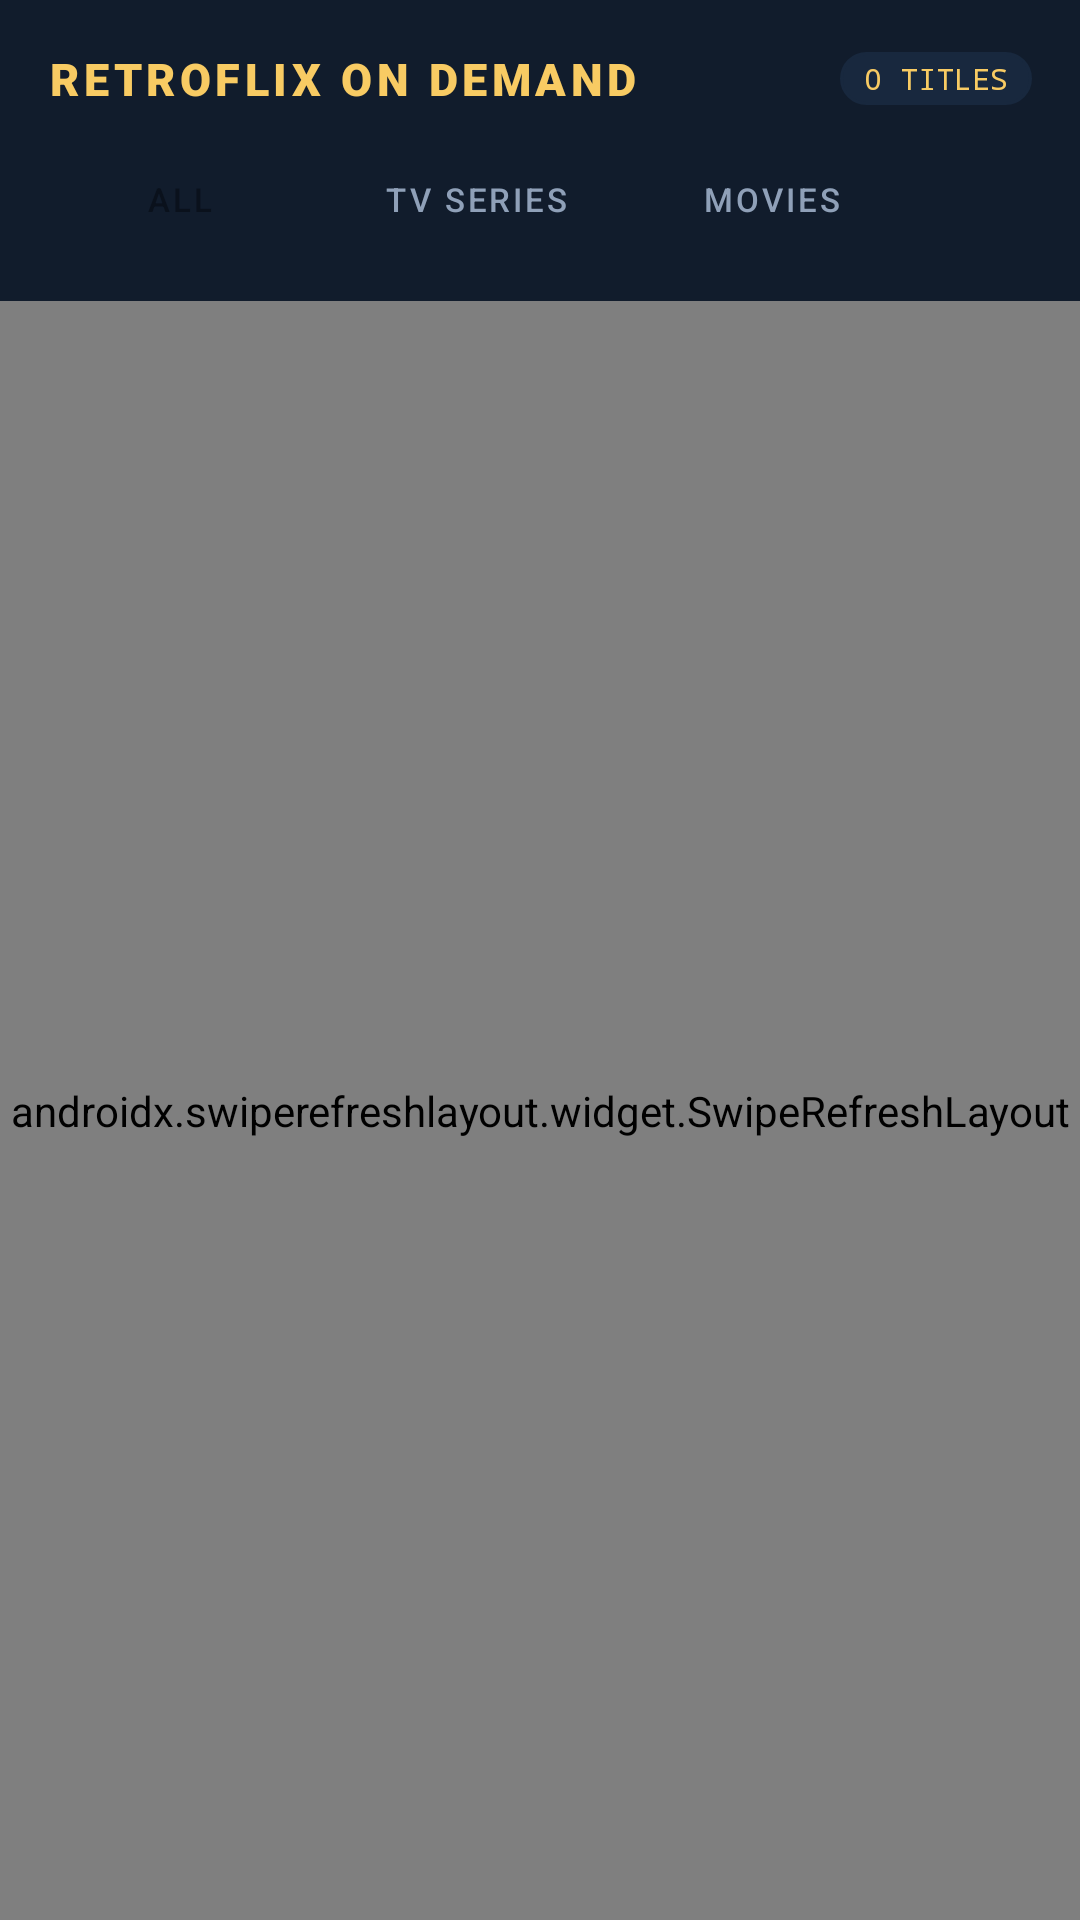

Android layout source for this screen:
<!-- AndroidManifest.xml: application theme Theme.RetroTv -->
<!-- res/layout/fragment_vod.xml -->
<?xml version="1.0" encoding="utf-8"?>
<LinearLayout xmlns:android="http://schemas.android.com/apk/res/android"
    xmlns:app="http://schemas.android.com/apk/res-auto"
    android:layout_width="match_parent"
    android:layout_height="match_parent"
    android:background="@color/retro_bg"
    android:orientation="vertical">

    
    <LinearLayout
        android:layout_width="match_parent"
        android:layout_height="wrap_content"
        android:background="@color/retro_surface"
        android:orientation="vertical"
        android:padding="16dp">

        <LinearLayout
            android:layout_width="match_parent"
            android:layout_height="wrap_content"
            android:gravity="center_vertical"
            android:orientation="horizontal">

            <TextView
                android:layout_width="0dp"
                android:layout_height="wrap_content"
                android:layout_weight="1"
                android:fontFamily="sans-serif-black"
                android:letterSpacing="0.1"
                android:text="RETROFLIX ON DEMAND"
                android:textColor="@color/retro_amber"
                android:textSize="15sp" />

            <TextView
                android:id="@+id/tvVodCount"
                android:layout_width="wrap_content"
                android:layout_height="wrap_content"
                android:background="@drawable/bg_pill"
                android:backgroundTint="@color/retro_surface_light"
                android:fontFamily="monospace"
                android:paddingHorizontal="8dp"
                android:paddingVertical="2dp"
                android:text="0 TITLES"
                android:textColor="@color/retro_amber"
                android:textSize="10sp" />
        </LinearLayout>

        
        <HorizontalScrollView
            android:layout_width="match_parent"
            android:layout_height="wrap_content"
            android:layout_marginTop="12dp"
            android:scrollbars="none">

            <LinearLayout
                android:layout_width="wrap_content"
                android:layout_height="wrap_content"
                android:orientation="horizontal">

                <Button
                    android:id="@+id/chipAll"
                    style="@style/Widget.MaterialComponents.Button.OutlinedButton"
                    android:layout_width="wrap_content"
                    android:layout_height="36dp"
                    android:layout_marginEnd="8dp"
                    android:backgroundTint="@color/retro_amber"
                    android:text="ALL"
                    android:textColor="@color/retro_bg"
                    android:textSize="11sp"
                    app:strokeColor="@color/retro_amber"
                    app:strokeWidth="1dp" />

                <Button
                    android:id="@+id/chipShows"
                    style="@style/Widget.MaterialComponents.Button.OutlinedButton"
                    android:layout_width="wrap_content"
                    android:layout_height="36dp"
                    android:layout_marginEnd="8dp"
                    android:text="TV SERIES"
                    android:textColor="@color/text_secondary"
                    android:textSize="11sp"
                    app:strokeColor="@color/retro_border"
                    app:strokeWidth="1dp" />

                <Button
                    android:id="@+id/chipMovies"
                    style="@style/Widget.MaterialComponents.Button.OutlinedButton"
                    android:layout_width="wrap_content"
                    android:layout_height="36dp"
                    android:text="MOVIES"
                    android:textColor="@color/text_secondary"
                    android:textSize="11sp"
                    app:strokeColor="@color/retro_border"
                    app:strokeWidth="1dp" />
            </LinearLayout>
        </HorizontalScrollView>
    </LinearLayout>

    <androidx.swiperefreshlayout.widget.SwipeRefreshLayout
        android:id="@+id/swipeRefreshVod"
        android:layout_width="match_parent"
        android:layout_height="match_parent">

        <androidx.recyclerview.widget.RecyclerView
            android:id="@+id/rvVod"
            android:layout_width="match_parent"
            android:layout_height="match_parent"
            android:clipToPadding="false"
            android:padding="8dp" />
    </androidx.swiperefreshlayout.widget.SwipeRefreshLayout>

</LinearLayout>
<!-- resources referenced by this layout -->
<resources>
  <color name="retro_amber">#F8CB63</color>
  <color name="retro_bg">#0A111C</color>
  <color name="retro_border">#253A56</color>
  <color name="retro_surface">#111C2C</color>
  <color name="retro_surface_light">#18283E</color>
  <color name="text_secondary">#8FA0B8</color>
  <!-- drawable bg_pill (drawable) -->
  <?xml version="1.0" encoding="utf-8"?>
  <shape xmlns:android="http://schemas.android.com/apk/res/android"
      android:shape="rectangle">
      <solid android:color="@color/retro_surface_light" />
      <stroke
          android:width="1dp"
          android:color="@color/retro_border" />
      <corners android:radius="16dp" />
  </shape>
  <style name="Theme.RetroTv" parent="Theme.MaterialComponents.DayNight.NoActionBar">
          <item name="colorPrimary">@color/retro_amber</item>
          <item name="colorPrimaryVariant">@color/retro_amber_glow</item>
          <item name="colorOnPrimary">@color/retro_bg</item>
  
          <item name="colorSecondary">@color/retro_green</item>
          <item name="colorSecondaryVariant">@color/retro_blue</item>
          <item name="colorOnSecondary">@color/retro_bg</item>
  
          <item name="android:statusBarColor">@color/retro_bg</item>
          <item name="android:navigationBarColor">@color/retro_bg</item>
          <item name="android:windowBackground">@color/retro_bg</item>
          <item name="android:textColorPrimary">@color/text_primary</item>
          <item name="android:textColorSecondary">@color/text_secondary</item>
      </style>
  <color name="retro_amber_glow">#FFE082</color>
  <color name="retro_green">#2ECC71</color>
  <color name="retro_blue">#3498DB</color>
  <color name="text_primary">#F0F4FC</color>
</resources>
